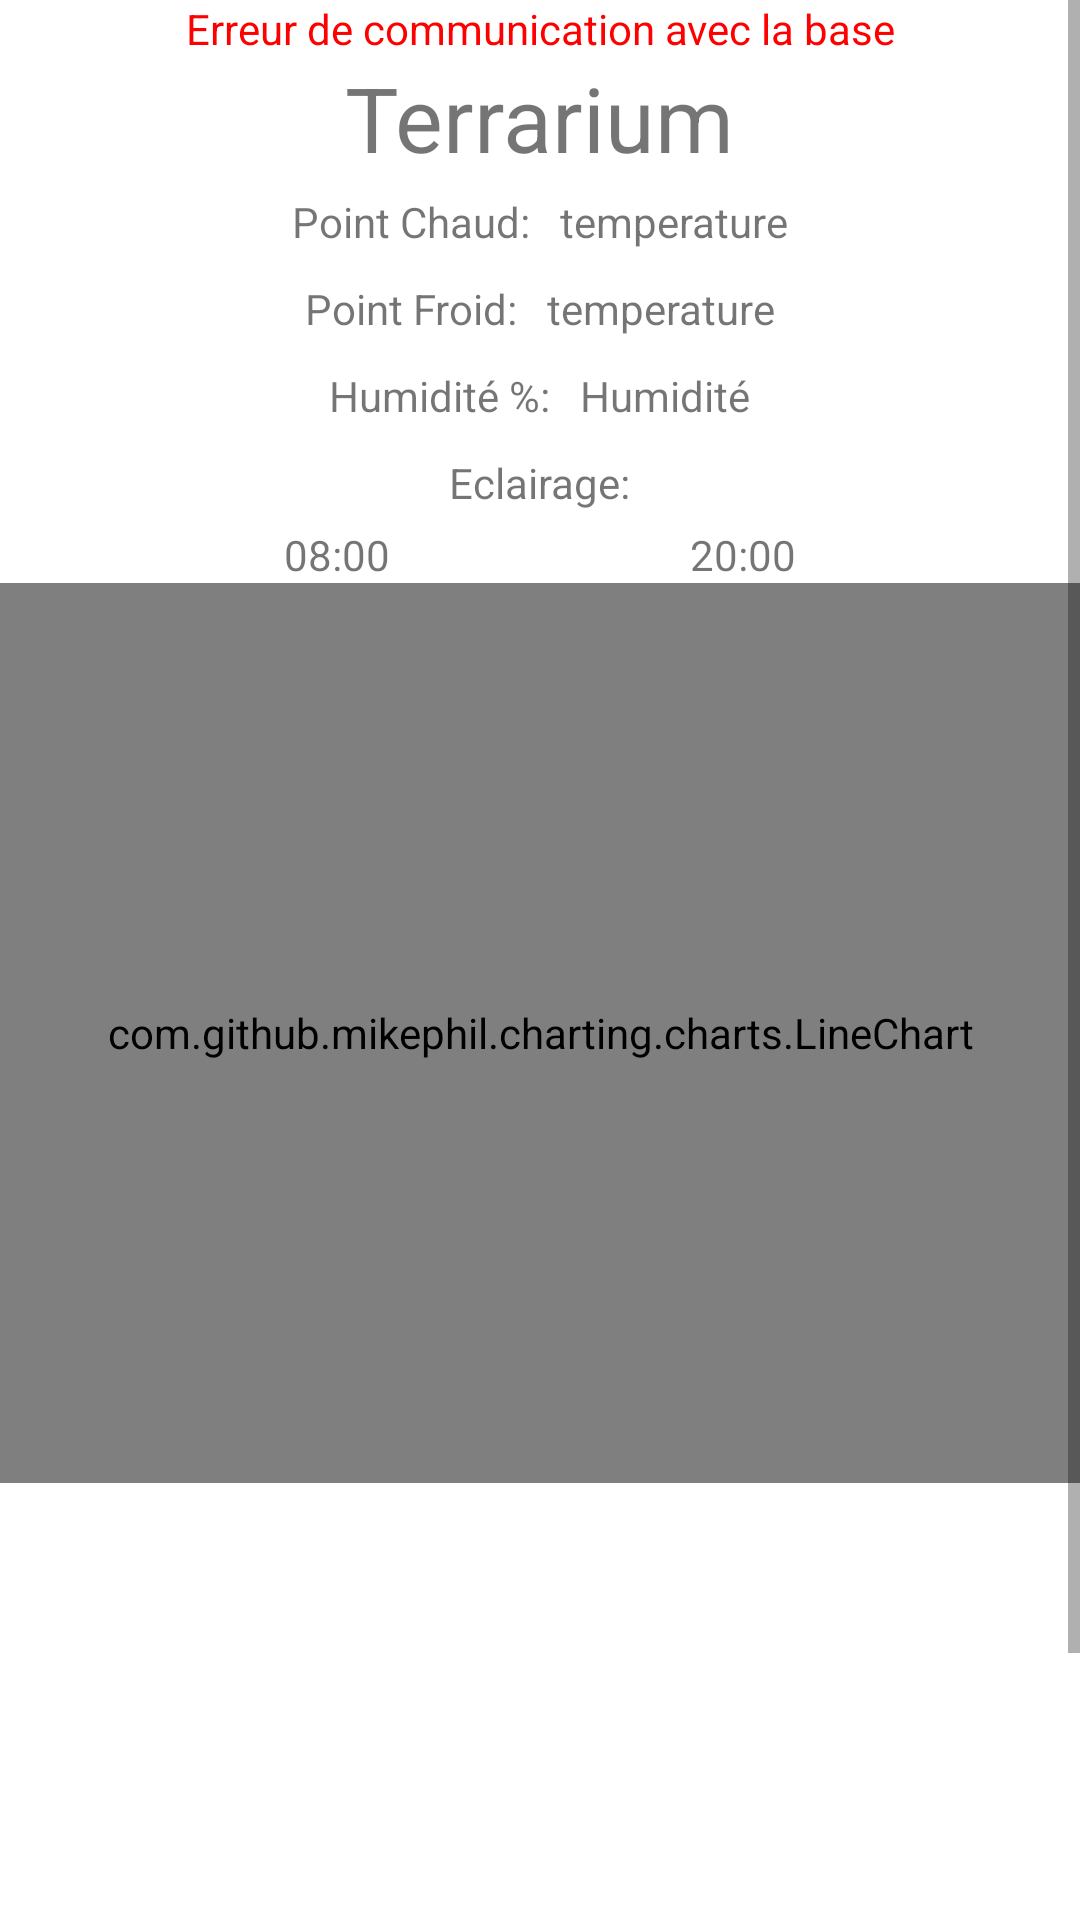

Produce the Android XML layout that renders to this screen, including the resource entries it uses.
<!-- AndroidManifest.xml: application theme Theme.ThermoConnectApp -->
<!-- res/layout/content_terrarium.xml -->
<?xml version="1.0" encoding="utf-8"?>
<androidx.constraintlayout.widget.ConstraintLayout xmlns:android="http://schemas.android.com/apk/res/android"
    xmlns:app="http://schemas.android.com/apk/res-auto"
    xmlns:tools="http://schemas.android.com/tools"
    android:layout_width="match_parent"
    android:layout_height="match_parent"
    app:layout_behavior="@string/appbar_scrolling_view_behavior">

    <ScrollView
        android:id="@+id/infoView"
        android:layout_width="match_parent"
        android:layout_height="match_parent"
        android:fillViewport="true"
        tools:layout_editor_absoluteX="0dp"
        tools:layout_editor_absoluteY="0dp">


        <LinearLayout
            android:id="@+id/screen"
            android:layout_width="match_parent"
            android:layout_height="match_parent"
            android:onClick="updateInfoVue"
            android:orientation="vertical">

            <TextView
                android:layout_width="match_parent"
                android:layout_height="wrap_content"
                android:text="Erreur de communication avec la base"
                android:textAlignment="center"
                android:textColor="@color/red"
                android:id="@+id/erreurMessage"/>

            <LinearLayout
                android:layout_width="wrap_content"
                android:layout_height="wrap_content"
                android:layout_gravity="center"
                android:orientation="horizontal">

                <TextView
                    android:id="@+id/TitleTerrarium"
                    android:layout_width="wrap_content"
                    android:layout_height="wrap_content"
                    android:layout_gravity="center"
                    android:onClick="ChangerTitre"
                    android:text="Terrarium"
                    android:textSize="30dp" />

                <EditText
                    android:id="@+id/TitleTerrariumEdit"
                    android:layout_width="wrap_content"
                    android:layout_height="wrap_content"
                    android:layout_gravity="center"
                    android:text="Terrarium"
                    android:textSize="30dp"
                    android:visibility="gone" />
            </LinearLayout>

            <LinearLayout
                android:layout_width="wrap_content"
                android:layout_height="wrap_content"
                android:layout_gravity="center"
                android:layout_margin="5dp"
                android:gravity="center"
                android:orientation="horizontal">

                <TextView
                    android:layout_width="wrap_content"
                    android:layout_height="wrap_content"
                    android:layout_marginRight="10dp"
                    android:text="Point Chaud:" />

                <TextView
                    android:id="@+id/TemperatureChaudTerrarium"
                    android:layout_width="wrap_content"
                    android:layout_height="wrap_content"
                    android:onClick="modiftemperaturemax"
                    android:text="temperature" />

                <NumberPicker
                    android:id="@+id/TemperatureChaudTerrariumEdit"
                    android:layout_width="wrap_content"
                    android:layout_height="wrap_content"
                    android:visibility="gone" />
            </LinearLayout>

            <LinearLayout
                android:layout_width="wrap_content"
                android:layout_height="wrap_content"
                android:layout_gravity="center"
                android:layout_margin="5dp"
                android:gravity="center"
                android:orientation="horizontal">

                <TextView
                    android:layout_width="wrap_content"
                    android:layout_height="wrap_content"
                    android:layout_marginRight="10dp"
                    android:text="Point Froid:" />

                <TextView
                    android:id="@+id/TemperatureFroidTerrarium"
                    android:layout_width="wrap_content"
                    android:layout_height="wrap_content"
                    android:onClick="modiftemperaturemin"
                    android:text="temperature" />

                <NumberPicker
                    android:id="@+id/TemperatureFroidTerrariumEdit"
                    android:layout_width="wrap_content"
                    android:layout_height="wrap_content"
                    android:visibility="gone" />
            </LinearLayout>

            <LinearLayout
                android:layout_width="wrap_content"
                android:layout_height="wrap_content"
                android:layout_gravity="center"
                android:layout_margin="5dp"
                android:gravity="center"
                android:orientation="horizontal">

                <TextView
                    android:layout_width="wrap_content"
                    android:layout_height="wrap_content"
                    android:layout_marginRight="10dp"
                    android:text="Humidité %:" />

                <TextView
                    android:id="@+id/HumiditéTerrarium"
                    android:layout_width="wrap_content"
                    android:layout_height="wrap_content"
                    android:onClick="modifhumidite"
                    android:text="Humidité" />

                <NumberPicker
                    android:id="@+id/HumiditéTerrariumEdit"
                    android:layout_width="wrap_content"
                    android:layout_height="wrap_content"
                    android:visibility="gone" />
            </LinearLayout>

            <TextView
                android:layout_width="wrap_content"
                android:layout_height="wrap_content"
                android:layout_gravity="center"
                android:layout_margin="5dp"
                android:text="Eclairage:" />

            <LinearLayout
                android:layout_width="wrap_content"
                android:layout_height="wrap_content"
                android:layout_gravity="center"
                android:orientation="horizontal">

                <TextView
                    android:id="@+id/HeureMinTerrarium"
                    android:layout_width="wrap_content"
                    android:layout_height="wrap_content"
                    android:layout_marginRight="100dp"
                    android:onClick="clickTimeMin"
                    android:text="08:00" />

                <TextView
                    android:id="@+id/HeureMaxTerrarium"
                    android:layout_width="wrap_content"
                    android:layout_height="wrap_content"
                    android:onClick="clickTimeMax"
                    android:text="20:00" />
            </LinearLayout>

            <Button
                android:id="@+id/save_button"
                android:layout_width="wrap_content"
                android:layout_height="wrap_content"
                android:layout_gravity="center"
                android:layout_marginTop="10dp"
                android:onClick="SaveModif"
                android:text="Valider Modification"
                android:visibility="gone" />

            <com.github.mikephil.charting.charts.LineChart
                android:id="@+id/barchart"
                android:layout_width="match_parent"
                android:layout_height="300dp"></com.github.mikephil.charting.charts.LineChart>

            <ListView
                android:id="@+id/AnimalList"
                android:layout_width="match_parent"
                android:layout_height="200dp"
                android:layout_gravity="top"
                android:layout_marginTop="1dp"
                android:nestedScrollingEnabled="true"
                android:smoothScrollbar="true" />

            <Button
                android:layout_width="match_parent"
                android:layout_height="wrap_content"
                android:onClick="ajouterAnimal"
                android:text="Ajouter Animal" />

        </LinearLayout>
    </ScrollView>

    <LinearLayout
        android:id="@+id/graphView"
        android:layout_width="match_parent"
        android:layout_height="match_parent"
        android:orientation="vertical"
        android:visibility="gone">
        <LinearLayout
            android:layout_width="match_parent"
            android:layout_height="wrap_content">

            <TextView
                android:layout_width="wrap_content"
                android:layout_height="match_parent"
                android:text="Temperature:"
                android:id="@+id/textGraphTemperature"/>

            <TextView
                android:layout_width="wrap_content"
                android:layout_height="wrap_content"
                android:text="0"
                android:id="@+id/updateTemperature"/>
        </LinearLayout>
        <com.github.mikephil.charting.charts.LineChart
        android:id="@+id/barchartTemperature"
        android:layout_width="match_parent"
        android:layout_height="200dp"></com.github.mikephil.charting.charts.LineChart>

        <LinearLayout
            android:layout_width="match_parent"
            android:layout_height="wrap_content">

            <TextView
                android:layout_width="wrap_content"
                android:layout_height="match_parent"
                android:text="Humidité:"
                android:id="@+id/textGraphHumidite"/>


            <TextView
                android:layout_width="wrap_content"
                android:layout_height="wrap_content"
                android:text="0"
                android:id="@+id/updateHumidite"/>
        </LinearLayout>



    </LinearLayout>
</androidx.constraintlayout.widget.ConstraintLayout>
<!-- resources referenced by this layout -->
<resources>
  <color name="red">#FF0000</color>
  <style name="Theme.ThermoConnectApp" parent="Theme.MaterialComponents.DayNight.DarkActionBar">
          
          <item name="colorPrimary">@color/green</item>
          <item name="colorPrimaryVariant">@color/green</item>
          <item name="colorOnPrimary">@color/white</item>
          
          <item name="colorSecondary">@color/teal_200</item>
          <item name="colorSecondaryVariant">@color/teal_700</item>
          <item name="colorOnSecondary">@color/black</item>
          
          <item name="android:statusBarColor" tools:targetApi="l">?attr/colorPrimaryVariant</item>
          
      </style>
  <color name="green">#7DCEA0</color>
  <color name="white">#FFFFFFFF</color>
  <color name="teal_200">#FF03DAC5</color>
  <color name="teal_700">#FF018786</color>
  <color name="black">#FF000000</color>
</resources>
